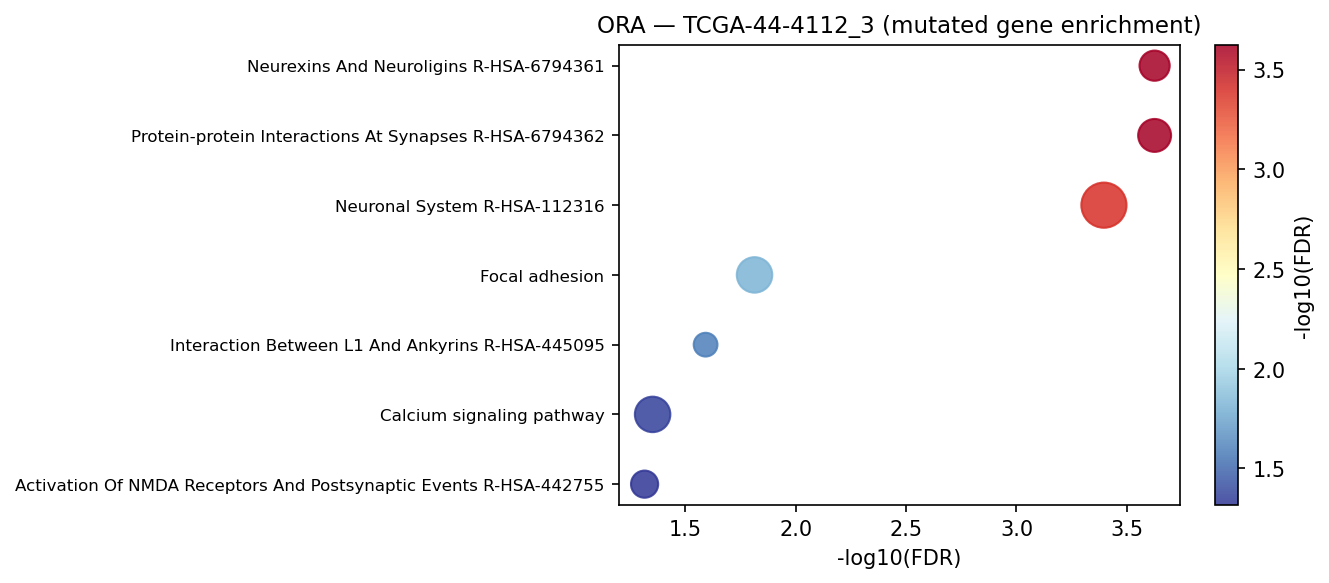

Values plotted in this chart, from the file beside it:
Gene_set	Term	Overlap	P-value	Adjusted P-value	Old P-value	Old Adjusted P-value	Odds Ratio	Combined Score	Genes	gene_set_db
Reactome_2022	Protein-protein Interactions At Synapses…	11/88	4.337278463280263e-07	0.000237	0	0	8.15	119.4	LRFN3;SIPA1L1;LRRTM3;SYT1;GPRIN1;NTRK3;N…	Reactome_2022
Reactome_2022	Neurexins And Neuroligins R-HSA-6794361	9/57	6.556222918796061e-07	0.000237	0	0	10.65	151.6	SIPA1L1;LRRTM3;SYT1;GPRIN1;NRXN3;APBA1;D…	Reactome_2022
Reactome_2022	Neuronal System R-HSA-112316	22/386	1.6677454551150842e-06	0.0004019	0	0	3.51	46.7	SYT1;ACTN2;GABRA5;KCNA1;RASGRF2;NTRK3;NR…	Reactome_2022
KEGG_2021_Human	Focal adhesion	13/201	6.39223101668692e-05	0.01534	0	0	3.946	38.11	PDGFRA;LAMA1;HGF;ARHGAP35;THBS4;RELN;COL…	KEGG_2021_Human
Reactome_2022	Interaction Between L1 And Ankyrins R-HS…	5/29	0.0001414	0.02555	0	0	11.71	103.8	NFASC;ANK2;ANK3;L1CAM;ANK1	Reactome_2022
KEGG_2021_Human	Calcium signaling pathway	13/240	0.0003699	0.04439	0	0	3.261	25.77	RYR1;PDGFRA;PDE1C;HGF;NTRK3;HTR5A;CACNA1…	KEGG_2021_Human
Reactome_2022	Activation Of NMDA Receptors And Postsyn…	7/74	0.0003337	0.04826	0	0	5.895	47.19	ACTN2;ERBB4;RASGRF2;GPRIN1;NRG1;APBA1;KI…	Reactome_2022
